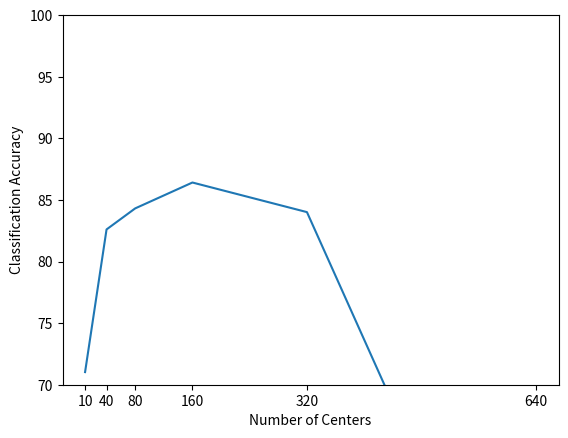

This figure's Python source: (Note: this script raises an exception after producing the figure.)
import matplotlib.pyplot as plt

# 1000 samples, 100 epochs, lr=0.05
centers = {
    10: 71.02465320827038,
    40: 82.60398837033368,
    80: 84.31194848736659,
    160: 86.4130433253927,
    320: 84.01040230348342,
    640: 42.5716640874277
}

# 160 centers, 1000 samples, and 100 epochs, lr=0.05
dropout1 = {
    0: 86.49364913138595,
    0.1: 86.49095127939911,
    0.2: 84.80501058292278,
    0.4: 83.68496464162325,
    0.6: 80.80279256419999,
    0.8: 77.10251759336823
}

# 320 centers, 5000 samples, and 500 epochs, lr=0.01:
dropout2 = {
    0: 92.25957215181523,
    0.1: 92.41908419990857,
    0.2: 91.77876615314769,
    0.4: 90.65975656015401,
    0.6: 88.81949583464971,
    0.8: 85.61887915837953
}

plt.ylim(70, 100)
plt.ylabel('Classification Accuracy')
plt.xticks([key for key in centers])
plt.xlabel('Number of Centers')
plt.plot(*zip(*sorted(centers.items())))
plt.savefig('document/q2_centers.png')
plt.close()

plt.ylim(70, 100)
plt.ylabel('Classification Accuracy')
plt.xticks([key for key in dropout1])
plt.xlabel('Dropout level (0 = no dropout)')
plt.plot(*zip(*sorted(dropout1.items())))
plt.savefig('document/q2_dropout1.png')
plt.close()

plt.ylim(70, 100)
plt.ylabel('Classification Accuracy')
plt.xticks([key for key in dropout2])
plt.xlabel('Dropout level (0 = no dropout)')
plt.plot(*zip(*sorted(dropout2.items())))
plt.savefig('document/q2_dropout2.png')